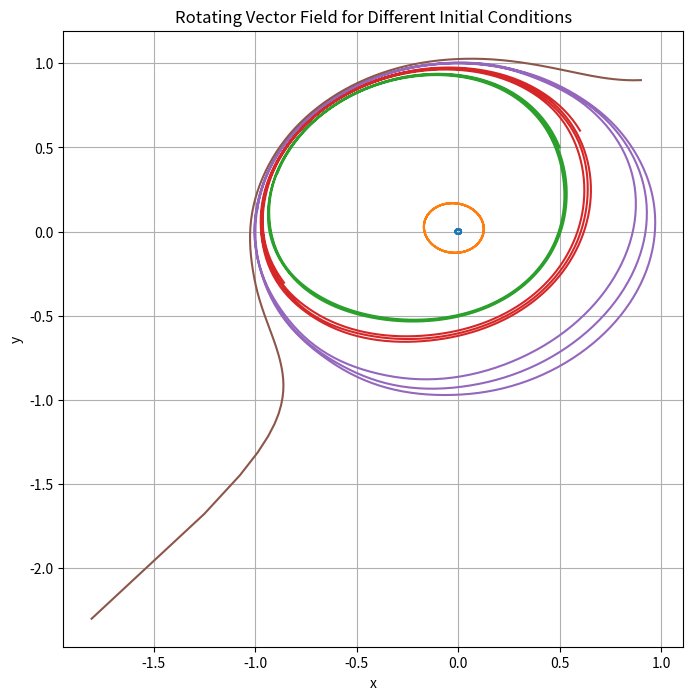

Python code for this plot:
import numpy as np
import matplotlib.pyplot as plt
from scipy.integrate import solve_ivp

def rotating_vector_field(t, z, lambda_param):
    x, y = z
    dxdt = -y + lambda_param * (x**2 + y**2) * (1 - x**2 - y**2)
    dydt = x + lambda_param * (x**2 + y**2) * (1 - x**2 - y**2)
    return [dxdt, dydt]

lambda_param = 1.0
initial_conditions = [[0.01,0.01],[0.1, 0.1], [0.5, 0.5],[0.6, 0.6],[0.7,0.7], [0.9, 0.9]]
t_span = [0, 20]
t_eval = np.linspace(*t_span, 1000)

plt.figure(figsize=(8, 8))

for z0 in initial_conditions:
    sol = solve_ivp(rotating_vector_field, t_span, z0, args=(lambda_param,), t_eval=t_eval)
    plt.plot(sol.y[0], sol.y[1])

plt.xlabel('x')
plt.ylabel('y')
plt.title('Rotating Vector Field for Different Initial Conditions')
plt.grid(True)
plt.show()
